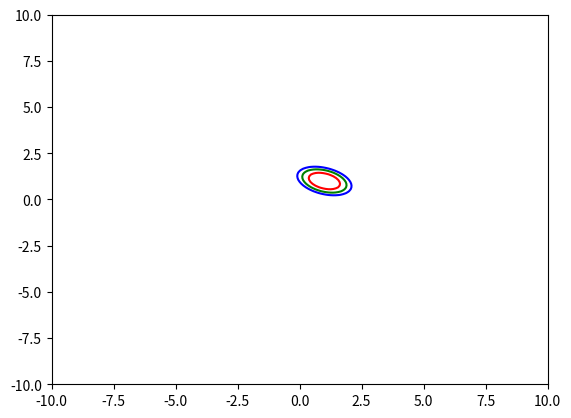

Reproduce this figure in Python.
import numpy as np
import matplotlib.pyplot as plt
import operator
import sys

mean = [1, 1]
cov = [[0.1, -0.05], [-0.05, 0.2]]


def f(x,r):
    inverse = np.linalg.inv(cov)
    diff = list(map(operator.sub, x, mean))
    return (np.transpose(diff).dot(inverse.dot(diff)))/2 - r
    #return ((np.array(map(operator.sub,x,mean)).T.tolist()*np.linalg.inv(cov)*map(operator.sub,x,mean))/2) - r

x = np.linspace(-10, 10, num=200)
y = np.linspace(-10, 10, num=200)
xx,yy = np.meshgrid(x, y)
levels = []

for r in range(1,4):
    levels.append([])
    for i in range(len(x)):
        levels[r-1].append([])
        for j in range(len(y)):
            xy = [x[i], y[j]]
            levels[r-1][i].append(f(np.transpose(xy),r))

array1 = np.array(levels[0])
array2 = np.array(levels[1])
array3 = np.array(levels[2])
'''
array1 = array1[:, :, 0, 0]
array2 = array2[:, :, 0, 0]
array3 = array3[:, :, 0, 0]
'''

c1 = plt.contour(xx, yy, array1, [0], colors = 'r')
c2 = plt.contour(xx, yy, array2, [0], colors = 'g')
c3 = plt.contour(xx, yy, array3, [0], colors = 'b')
plt.show()
sys.exit()

points = np.random.multivariate_normal(mean, cov, 10)
bluePoints = []
blackPoints = []
for i in range(len(points)):
    xy = points[i]
    if (f(xy, 3)) > 0:
        bluePoints.append(xy)
    else:
        blackPoints.append(xy)

print(bluePoints)
print(blackPoints)

#plt.plot(blackPoints)
#plt.show()
#res = f(x,1)
#print res
